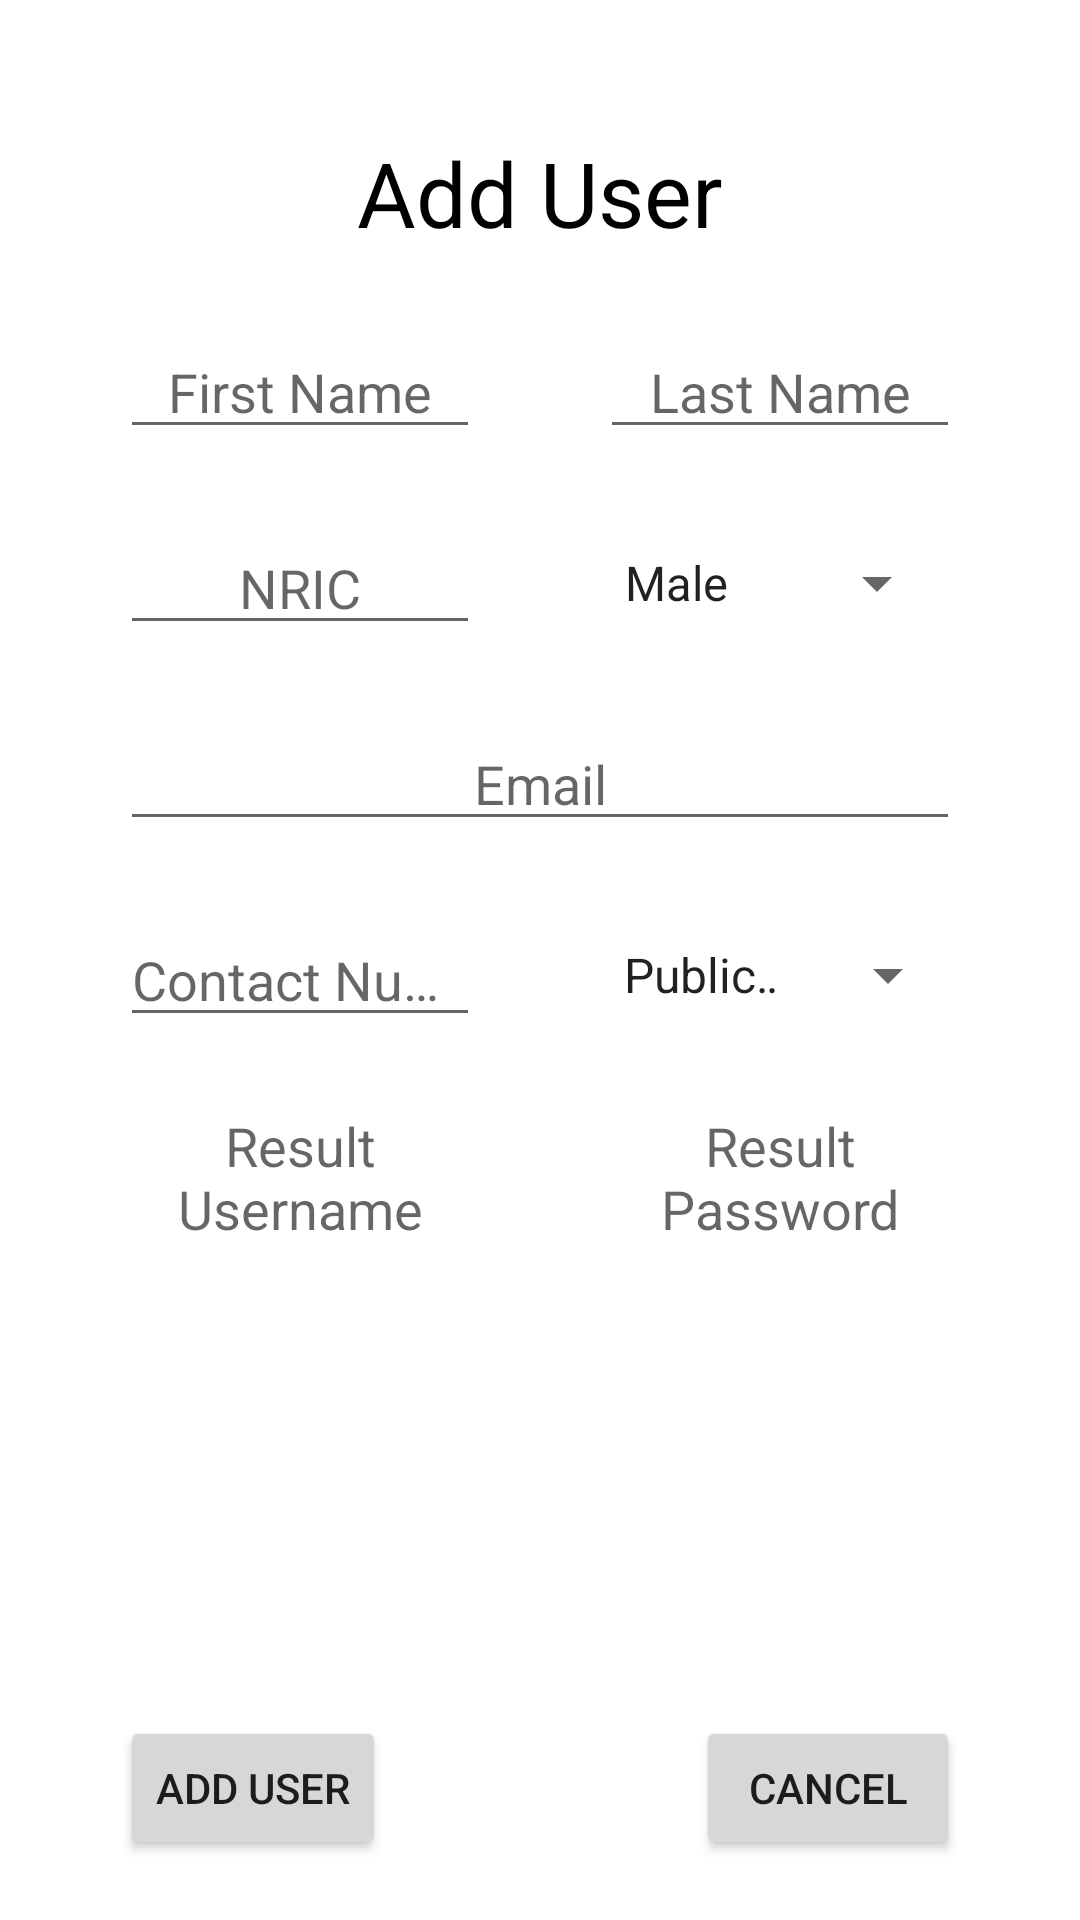

This screen was rendered from an Android layout file. Write that file and the resources it references.
<!-- AndroidManifest.xml: application theme Theme.CSIT314_Project -->
<!-- res/layout/healthorg_adduser.xml -->
<?xml version="1.0" encoding="utf-8"?>
<androidx.constraintlayout.widget.ConstraintLayout
    xmlns:android="http://schemas.android.com/apk/res/android"
    xmlns:app="http://schemas.android.com/apk/res-auto"
    xmlns:tools="http://schemas.android.com/tools"
    android:layout_width="match_parent"
    android:layout_height="match_parent">

    <TextView
        android:id="@+id/textView"
        android:layout_width="wrap_content"
        android:layout_height="wrap_content"
        android:layout_marginTop="44dp"
        android:text="Add User"
        android:textAlignment="center"
        android:textColor="#000000"
        android:textSize="30sp"
        app:layout_constraintEnd_toEndOf="parent"
        app:layout_constraintStart_toStartOf="parent"
        app:layout_constraintTop_toTopOf="parent" />

    <EditText
        android:id="@+id/txt_firstName"
        android:layout_width="120dp"
        android:layout_height="wrap_content"
        android:layout_marginStart="40dp"
        android:ems="10"
        android:hint="First Name"
        android:inputType="textPersonName"
        android:textAlignment="center"
        app:layout_constraintBottom_toBottomOf="@+id/txt_lastName"
        app:layout_constraintStart_toStartOf="parent"
        app:layout_constraintTop_toTopOf="@+id/txt_lastName" />

    <EditText
        android:id="@+id/txt_lastName"
        android:layout_width="120dp"
        android:layout_height="wrap_content"
        android:layout_marginTop="24dp"
        android:layout_marginEnd="40dp"
        android:ems="10"
        android:hint="Last Name"
        android:inputType="textPersonName"
        android:textAlignment="center"
        app:layout_constraintEnd_toEndOf="parent"
        app:layout_constraintTop_toBottomOf="@+id/textView" />

    <EditText
        android:id="@+id/txt_NRIC"
        android:layout_width="0dp"
        android:layout_height="wrap_content"
        android:layout_marginTop="24dp"
        android:ems="10"
        android:hint="NRIC"
        android:inputType="textPersonName"
        android:textAlignment="center"
        app:layout_constraintEnd_toEndOf="@+id/txt_firstName"
        app:layout_constraintHorizontal_bias="0.0"
        app:layout_constraintStart_toStartOf="@+id/txt_firstName"
        app:layout_constraintTop_toBottomOf="@+id/txt_lastName" />

    <Spinner
        android:id="@+id/spinner_gender"
        android:layout_width="wrap_content"
        android:layout_height="0dp"
        android:entries="@array/Gender"
        android:spinnerMode="dropdown"
        android:textAlignment="center"
        app:layout_constraintBottom_toBottomOf="@+id/txt_NRIC"
        app:layout_constraintEnd_toEndOf="@+id/txt_lastName"
        app:layout_constraintHorizontal_bias="0.0"
        app:layout_constraintStart_toStartOf="@+id/txt_lastName"
        app:layout_constraintTop_toTopOf="@+id/txt_NRIC"
        app:layout_constraintVertical_bias="0.0" />

    <EditText
        android:id="@+id/txt_email"
        android:layout_width="0dp"
        android:layout_height="wrap_content"
        android:layout_marginTop="24dp"
        android:ems="10"
        android:hint="Email"
        android:inputType="textEmailAddress"
        android:textAlignment="center"
        app:layout_constraintEnd_toEndOf="@+id/txt_lastName"
        app:layout_constraintHorizontal_bias="0.0"
        app:layout_constraintStart_toStartOf="@+id/txt_NRIC"
        app:layout_constraintTop_toBottomOf="@+id/txt_NRIC" />

    <EditText
        android:id="@+id/txt_contact"
        android:layout_width="0dp"
        android:layout_height="wrap_content"
        android:layout_marginTop="24dp"
        android:ellipsize="end"
        android:ems="10"
        android:hint="Contact Number"
        android:inputType="phone"
        app:layout_constraintEnd_toEndOf="@+id/txt_NRIC"
        app:layout_constraintHorizontal_bias="0.0"
        app:layout_constraintStart_toStartOf="@+id/txt_email"
        app:layout_constraintTop_toBottomOf="@+id/txt_email" />

    <Spinner
        android:id="@+id/spinner_role"
        android:layout_width="0dp"
        android:layout_height="0dp"
        android:entries="@array/Roles"
        android:spinnerMode="dropdown"
        android:textAlignment="center"
        app:layout_constraintBottom_toBottomOf="@+id/txt_contact"
        app:layout_constraintEnd_toEndOf="@+id/txt_email"
        app:layout_constraintStart_toStartOf="@+id/spinner_gender"
        app:layout_constraintTop_toTopOf="@+id/txt_contact" />

    <Button
        android:id="@+id/btn_confaddUser"
        android:layout_width="wrap_content"
        android:layout_height="wrap_content"
        android:layout_marginTop="572dp"
        android:text="Add User"
        app:layout_constraintStart_toStartOf="@+id/txt_firstName"
        app:layout_constraintTop_toTopOf="parent" />

    <Button
        android:id="@+id/btn_cancel"
        android:layout_width="wrap_content"
        android:layout_height="wrap_content"
        android:text="Cancel"
        app:layout_constraintEnd_toEndOf="@+id/txt_lastName"
        app:layout_constraintTop_toTopOf="@+id/btn_confaddUser" />

    <TextView
        android:id="@+id/txt_resultUsername"
        android:layout_width="0dp"
        android:layout_height="wrap_content"
        android:layout_marginTop="24dp"
        android:hint="Result Username"
        android:textAlignment="center"
        android:textSize="18sp"
        app:layout_constraintEnd_toEndOf="@+id/txt_contact"
        app:layout_constraintHorizontal_bias="0.0"
        app:layout_constraintStart_toStartOf="@+id/txt_contact"
        app:layout_constraintTop_toBottomOf="@+id/spinner_role" />

    <TextView
        android:id="@+id/txt_resultPassword"
        android:layout_width="0dp"
        android:layout_height="wrap_content"
        android:hint="Result Password"
        android:textAlignment="center"
        android:textSize="18sp"
        app:layout_constraintEnd_toEndOf="@+id/txt_email"
        app:layout_constraintStart_toStartOf="@+id/spinner_gender"
        app:layout_constraintTop_toTopOf="@+id/txt_resultUsername" />

</androidx.constraintlayout.widget.ConstraintLayout>
<!-- resources referenced by this layout -->
<resources>
  <string-array name="Gender">
          <item>Male</item>
          <item>Female</item>
      </string-array>
  <string-array name="Roles">
          <item>Public_User</item>
          <item>Health_Staff</item>
          <item>Business_User</item>
          <item>Health_Org</item>
      </string-array>
  <style name="Theme.CSIT314_Project" parent="Theme.MaterialComponents.DayNight.DarkActionBar">
          
          <item name="colorPrimary">@color/purple_500</item>
          <item name="colorPrimaryVariant">@color/purple_700</item>
          <item name="colorOnPrimary">@color/white</item>
          
          <item name="colorSecondary">@color/teal_200</item>
          <item name="colorSecondaryVariant">@color/teal_700</item>
          <item name="colorOnSecondary">@color/black</item>
          
          <item name="android:statusBarColor" tools:targetApi="l">?attr/colorPrimaryVariant</item>
          
      </style>
  <!-- not gathered from this repository: default colours our renderer supplied (Android Studio template values) -->
  <color name="purple_500">#FF6200EE</color>
  <color name="purple_700">#FF3700B3</color>
  <color name="teal_200">#FF03DAC5</color>
  <color name="teal_700">#FF018786</color>
  <color name="black">#FF000000</color>
  <color name="white">#FFFFFFFF</color>
</resources>
